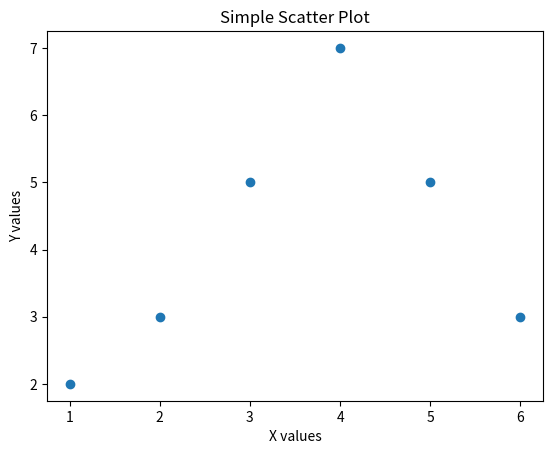

This chart was generated by the following Python code:
import matplotlib.pyplot as plt
import numpy as np

x = np.array([1,2,3,4,5,6])
y = np.array([2,3,5,7,5,3])
eta = 1 

F0 = np.sum(y)/y.size
residuals = F0 - y
print(residuals) 

sum_of_sqrd_res = np.array([])
means = np.zeros((1, 2), dtype=int)
weak_learners = np.zeros((1, 2), dtype=int)
tresholds = np.array([])

for i in range(x.size -1):
    right_vals =  residuals[i+1:x.size]
    left_vals  =  residuals[0:i+1]
    mean_right =  np.mean(right_vals)
    mean_left  =  np.mean(left_vals)
    means = np.vstack((means,np.array([mean_right,mean_left])))
    vals = np.concatenate((left_vals - mean_left, right_vals - mean_right))
    res = (vals)**2
    sum_of_sqrd_res = np.append(sum_of_sqrd_res,res.sum())
    
means = np.delete(means, 0, axis=0) 
treshold = np.argmin(sum_of_sqrd_res)
tresholds = np.append(tresholds,treshold)
weak_learners = np.vstack((weak_learners,np.array([means[treshold][0],means[treshold][1]])))
weak_learners = np.delete(weak_learners, 0, axis=0) 

#
residuals = np.array([])
for i in range(x.size):
    if(i < treshold):
        residuals = np.append(residuals,weak_learners[0][0])
    else: 
        residuals = np.append(residuals,weak_learners[0][1])
F1 = F0 + residuals






print(residuals)
print(F1)


# print(sum_of_sqrd_res)
# print(means)
# print(weak_learners)
plt.scatter(x, y)
plt.xlabel("X values")
plt.ylabel("Y values")
plt.title("Simple Scatter Plot")
plt.show()
